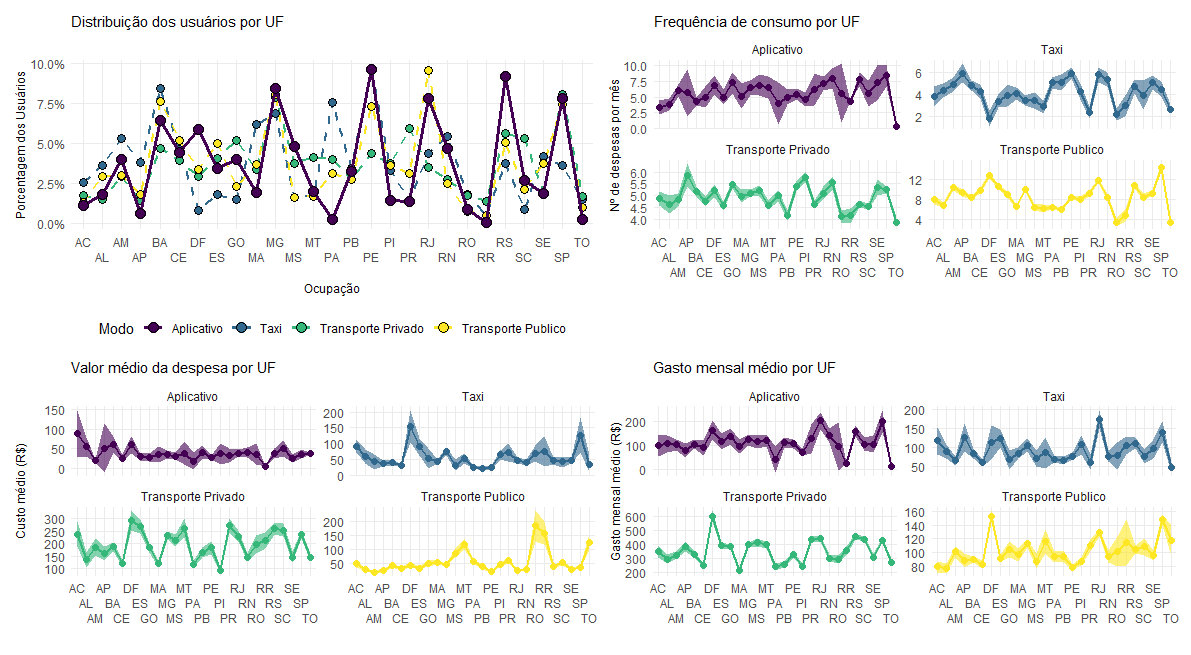

The table this chart was drawn from, first rows:
, Modo, UF, share, frequencia, frequencia_sd, ticket, ticket_sd, gasto, gasto_sd
1, Aplicativo, AC, 0.01142, 3.341, 2.41, 87.72, 127.2, 1199, 1103
2, Aplicativo, AL, 0.01813, 3.797, 2.553, 54.9, 63.25, 1295, 1079
3, Aplicativo, AM, 0.03962, 6.118, 3.715, 19.12, 15.97, 1253, 1107
4, Aplicativo, AP, 0.006044, 5.69, 5.65, 51.03, 95.4, 961.9, 537.1
5, Aplicativo, BA, 0.06447, 4.308, 3.05, 60.28, 103.7, 1276, 1122
6, Aplicativo, CE, 0.04433, 5.001, 6.748, 26.65, 33.11, 1100, 1531
7, Aplicativo, DF, 0.05843, 6.904, 7.041, 60.43, 104.1, 1984, 2246
8, Aplicativo, ES, 0.03425, 5, 4.432, 29.8, 32.7, 1406, 1497
9, Aplicativo, GO, 0.03962, 7.263, 6.488, 27.46, 41.79, 1679, 1583
10, Aplicativo, MA, 0.01948, 5.138, 5.431, 36.03, 55.84, 1149, 987.9
11, Aplicativo, MG, 0.08462, 6.495, 6.631, 36.27, 59.97, 1498, 1623
12, Aplicativo, MS, 0.04835, 6.914, 7.161, 31.02, 38.51, 1402, 1422
13, Aplicativo, MT, 0.02015, 6.503, 4.742, 38.73, 79, 1457, 835.5
14, Aplicativo, PA, 0.002686, 3.947, 3.403, 18.49, 22.33, 498, 689.9
15, Aplicativo, PB, 0.03224, 4.993, 4.181, 41.26, 59.41, 1382, 913.9
16, Aplicativo, PE, 0.09604, 5.451, 5.162, 27.89, 25.52, 1294, 1472
17, Aplicativo, PI, 0.0141, 4.636, 2.651, 36.87, 62.93, 869.8, 428.8
18, Aplicativo, PR, 0.01343, 6.232, 5.822, 34.14, 40.57, 1541, 1638
19, Aplicativo, RJ, 0.0779, 7.208, 6.155, 38.61, 50.57, 2454, 2432
20, Aplicativo, RN, 0.04701, 7.964, 6.815, 40.04, 51.71, 1717, 1412
21, Aplicativo, RO, 0.008731, 5.624, 8.239, 36.6, 45.94, 1148, 2129
22, Aplicativo, RR, 0.0006716, 4.333, NA, 5.84, NA, 303.7, NA
23, Aplicativo, RS, 0.09201, 7.804, 6.44, 38.18, 76.6, 1939, 1597
24, Aplicativo, SC, 0.02686, 5.564, 6.501, 50.48, 63.67, 1271, 1071
25, Aplicativo, SE, 0.0188, 7.252, 7.481, 24.86, 28.9, 1286, 1203
26, Aplicativo, SP, 0.0779, 8.383, 9.6, 36.63, 62.91, 2432, 3122
27, Aplicativo, TO, 0.002686, 0.3333, 0, 38.37, 2.465, 153.5, 9.861
28, Táxi, AC, 0.02558, 3.821, 5.22, 91.93, 118.5, 1421, 2494
29, Táxi, AL, 0.03598, 4.385, 4.373, 61.16, 148.5, 1074, 1516
30, Táxi, AM, 0.05317, 4.904, 5.151, 42.9, 193, 792.8, 1176
31, Táxi, AP, 0.03778, 5.929, 5.938, 37.95, 58.99, 1524, 3144
32, Táxi, BA, 0.08435, 4.799, 4.966, 40.39, 88.16, 1031, 1631
33, Táxi, CE, 0.04617, 4.286, 4.764, 32.76, 42.29, 735.5, 851.7
34, Táxi, DF, 0.007995, 1.829, 2.371, 155.7, 163.3, 1356, 1727
35, Táxi, ES, 0.01799, 3.388, 2.786, 90.48, 131.7, 1492, 1415
36, Táxi, GO, 0.01499, 3.889, 4.368, 52.85, 138.2, 831.1, 1320
37, Táxi, MA, 0.06176, 4.099, 4.745, 43.57, 55.52, 1032, 1580
38, Táxi, MG, 0.06876, 3.482, 4.117, 75.48, 110.3, 1278, 1947
39, Táxi, MS, 0.01599, 3.42, 3.283, 33.13, 79.75, 854.8, 1135
40, Táxi, MT, 0.01659, 2.872, 2.66, 54.55, 71.5, 1054, 2271
41, Táxi, PA, 0.07575, 5.065, 5.062, 26.76, 43.6, 839.9, 935.2
42, Táxi, PB, 0.03418, 5.045, 4.818, 22.58, 37.16, 792.4, 843.5
43, Táxi, PE, 0.09694, 5.935, 5.575, 26.5, 69.83, 934.7, 1270
44, Táxi, PI, 0.03298, 4.272, 4.831, 64.78, 84.91, 1301, 1950
45, Táxi, PR, 0.01419, 2.34, 2.358, 72.8, 116.2, 754.4, 968.2
46, Táxi, RJ, 0.04357, 5.784, 5.024, 47.57, 67.52, 2098, 2218
47, Táxi, RN, 0.05417, 5.318, 5.309, 40.65, 70.04, 942.4, 1393
48, Táxi, RO, 0.01779, 2.229, 2.601, 68.77, 122.4, 945.1, 2021
49, Táxi, RR, 0.004997, 2.967, 2.425, 75.78, 120.9, 1284, 724.4
50, Táxi, RS, 0.03738, 4.721, 4.655, 45.98, 69.24, 1346, 1200
51, Táxi, SC, 0.008395, 3.938, 4.273, 44.04, 57.65, 926.8, 735.1
52, Táxi, SE, 0.04158, 5.081, 4.781, 47.57, 75.05, 1165, 2114
53, Táxi, SP, 0.03598, 4.487, 4.585, 127.3, 382.8, 1698, 2189
54, Táxi, TO, 0.01499, 2.606, 2.335, 34.87, 117.6, 596.3, 826.9
55, Transporte Privado, AC, 0.01713, 4.888, 3.765, 238.4, 643.1, 4189, 6604
56, Transporte Privado, AL, 0.01509, 4.622, 4.593, 135.9, 355.9, 3520, 4488
57, Transporte Privado, AM, 0.02911, 4.826, 4.512, 186.9, 575.2, 3864, 4778
58, Transporte Privado, AP, 0.01436, 5.873, 5.579, 162.7, 338.6, 4624, 5302
59, Transporte Privado, BA, 0.04656, 5.17, 4.691, 188.1, 409.6, 3898, 5429
60, Transporte Privado, CE, 0.03954, 4.757, 4.223, 123, 262.7, 2961, 3555
... 48 more rows
